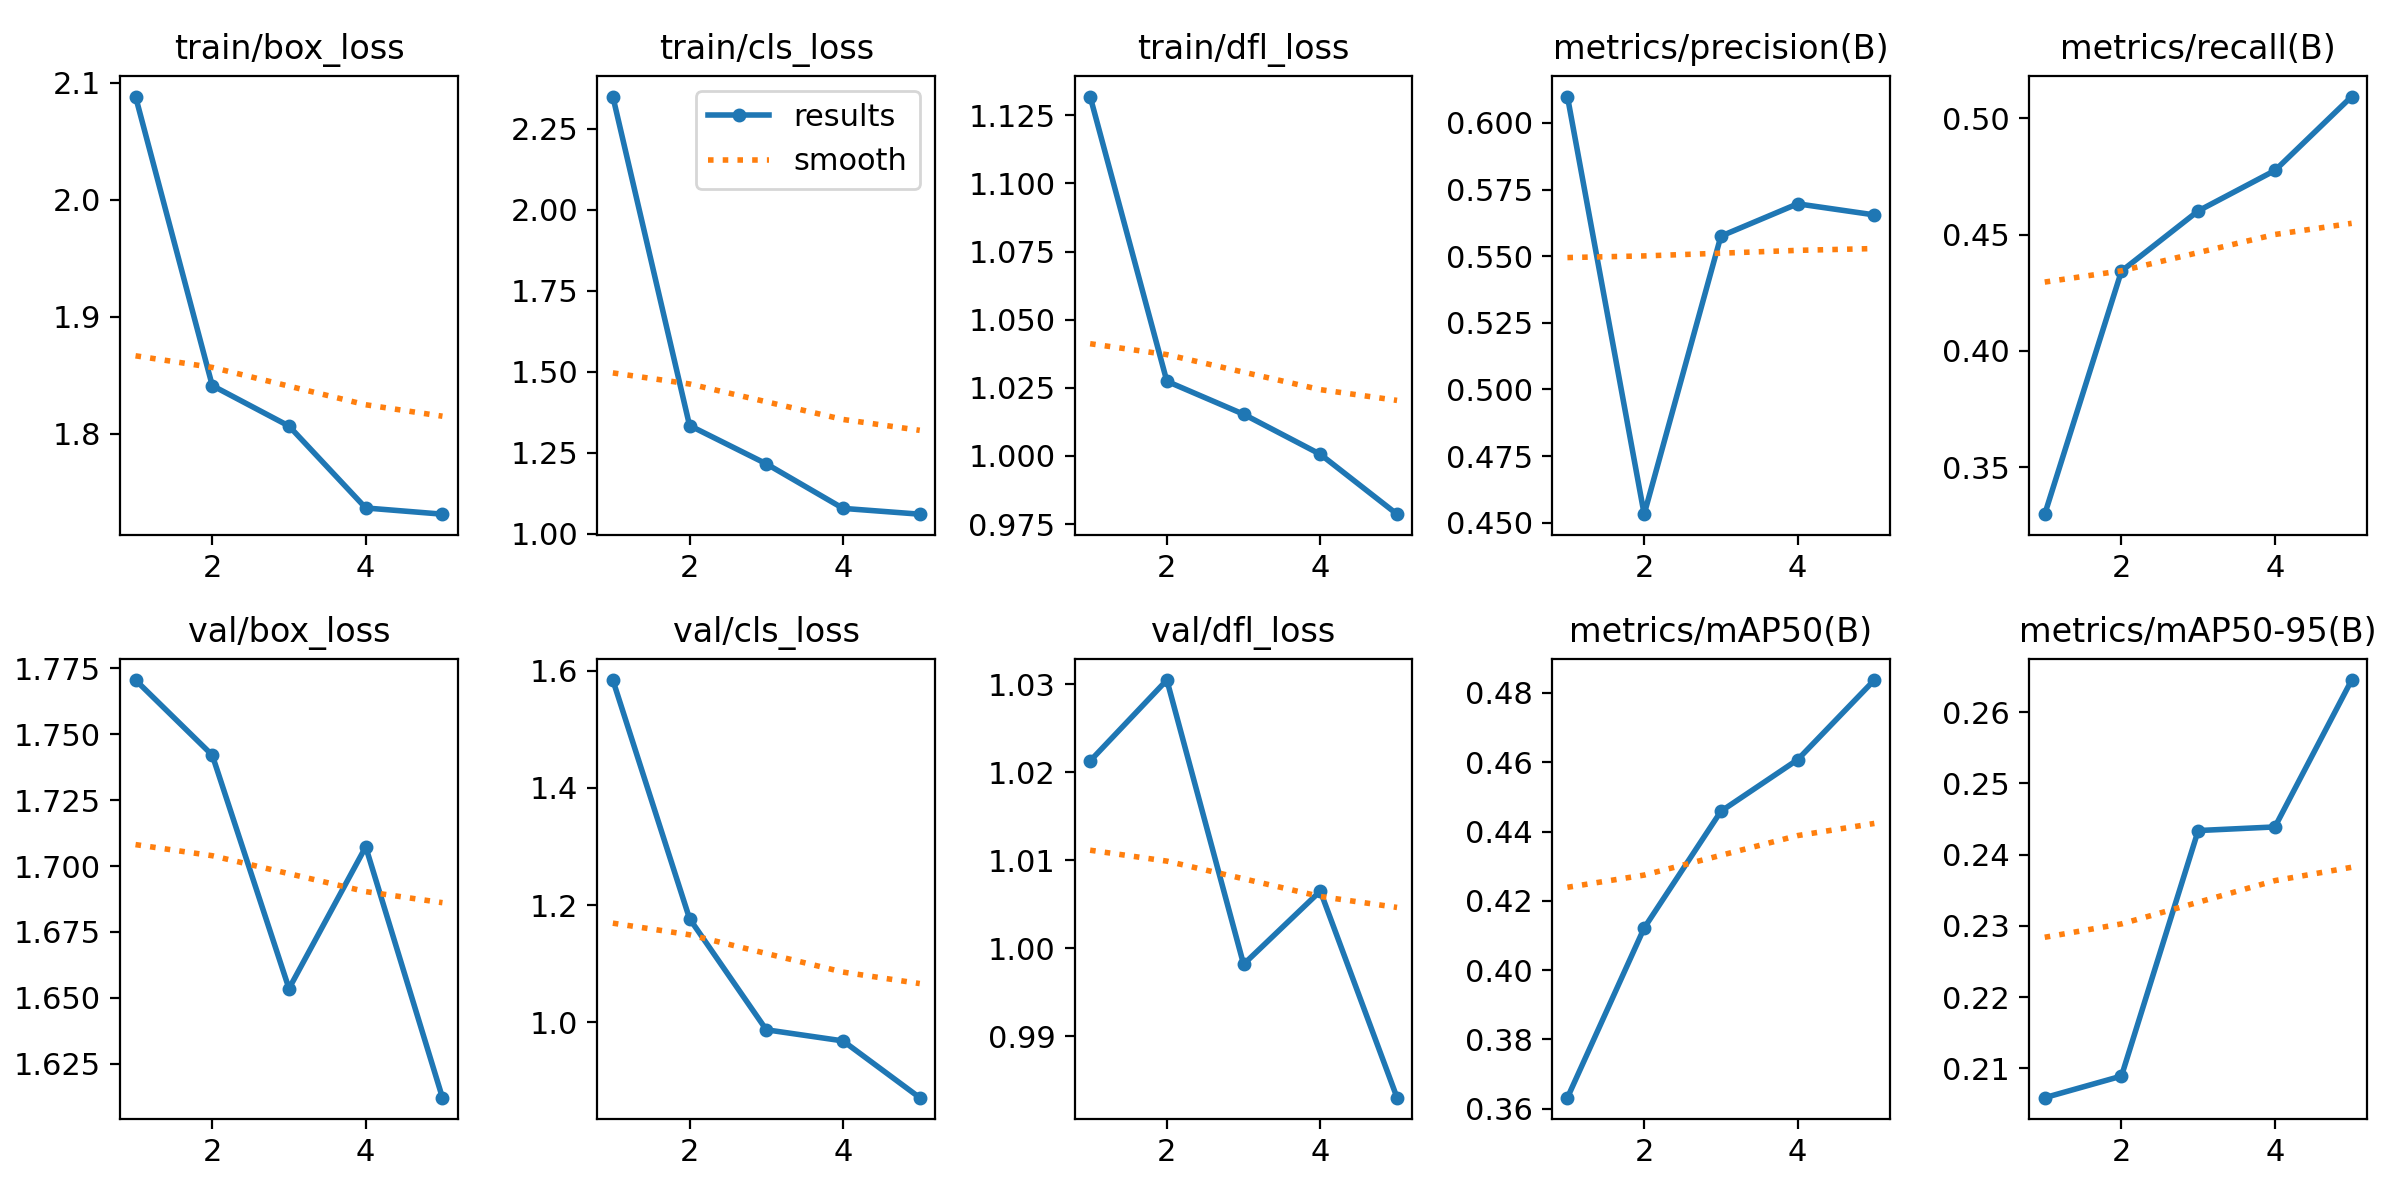

The table this chart was drawn from, first rows:
epoch, train/box_loss, train/cls_loss, train/dfl_loss, metrics/precision(B), metrics/recall(B), metrics/mAP50(B), metrics/mAP50-95(B), val/box_loss, val/cls_loss, val/dfl_loss, lr/pg0, lr/pg1, lr/pg2
1, 2.088, 2.349, 1.132, 0.6099, 0.3298, 0.3632, 0.2059, 1.771, 1.584, 1.021, 0.0004136, 0.0004136, 0.0004136
2, 1.841, 1.334, 1.027, 0.4532, 0.4343, 0.4122, 0.2089, 1.742, 1.177, 1.03, 0.0006659, 0.0006659, 0.0006659
3, 1.806, 1.216, 1.015, 0.5575, 0.4602, 0.4458, 0.2434, 1.653, 0.9873, 0.9982, 0.0007531, 0.0007531, 0.0007531
4, 1.736, 1.078, 1.001, 0.5696, 0.4776, 0.4607, 0.2439, 1.707, 0.9683, 1.006, 0.0005075, 0.0005075, 0.0005075
5, 1.731, 1.06, 0.9786, 0.5655, 0.5094, 0.4837, 0.2645, 1.612, 0.8715, 0.983, 0.0005075, 0.0005075, 0.0005075
